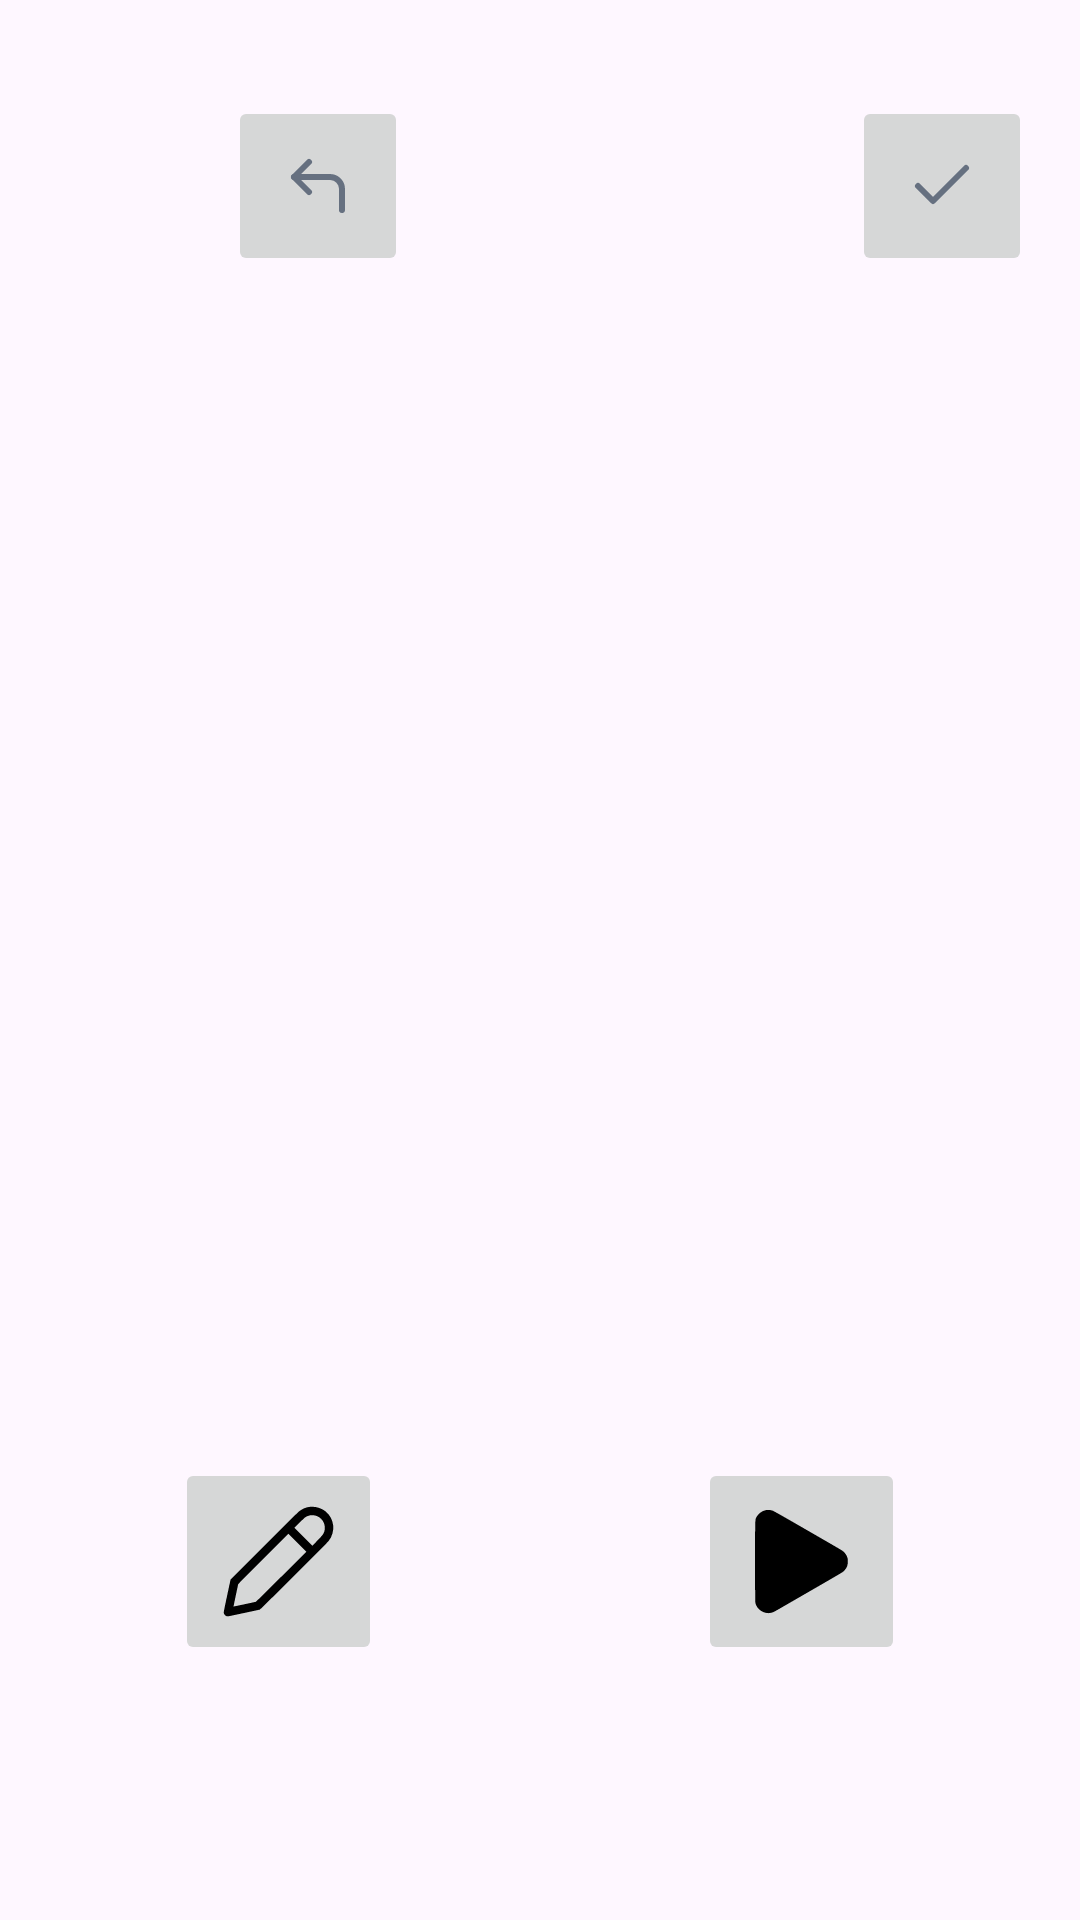

Layout XML and referenced resources for this Android screen:
<!-- AndroidManifest.xml: application theme Theme.MobileDevHits -->
<!-- res/layout/activity_vector_edit.xml -->
<?xml version="1.0" encoding="utf-8"?>
<androidx.constraintlayout.widget.ConstraintLayout xmlns:android="http://schemas.android.com/apk/res/android"
    xmlns:app="http://schemas.android.com/apk/res-auto"
    xmlns:tools="http://schemas.android.com/tools"
    android:id="@+id/apply"
    android:layout_width="match_parent"
    android:layout_height="match_parent">

    <ImageView
        android:id="@+id/currentPhoto"
        android:layout_width="wrap_content"
        android:layout_height="wrap_content"
        android:contentDescription="@string/currentPhoto"
        app:layout_constraintBottom_toBottomOf="parent"
        app:layout_constraintEnd_toEndOf="parent"
        app:layout_constraintStart_toStartOf="parent"
        app:layout_constraintTop_toTopOf="parent"
        tools:srcCompat="@tools:sample/avatars" />

    <ImageButton
        android:id="@+id/button_save_changes"
        android:layout_width="60dp"
        android:layout_height="60dp"
        android:layout_marginTop="32dp"
        android:layout_marginEnd="16dp"
        android:contentDescription="@string/button_save_vector_edit_changes"
        app:layout_constraintBottom_toBottomOf="@+id/currentPhoto"
        app:layout_constraintEnd_toEndOf="parent"
        app:layout_constraintTop_toTopOf="parent"
        app:layout_constraintVertical_bias="0.0"
        app:srcCompat="@drawable/check" />

    <ImageButton
        android:id="@+id/button_cancel"
        android:layout_width="60dp"
        android:layout_height="60dp"
        android:layout_marginStart="76dp"
        android:layout_marginTop="32dp"
        android:contentDescription="@string/button_back_to_filters"
        app:layout_constraintBottom_toBottomOf="parent"
        app:layout_constraintEnd_toStartOf="@+id/button_save_changes"
        app:layout_constraintHorizontal_bias="0.0"
        app:layout_constraintStart_toStartOf="parent"
        app:layout_constraintTop_toTopOf="parent"
        app:layout_constraintVertical_bias="0.0"
        app:srcCompat="@drawable/corner_up_left" />


    <ImageButton
        android:id="@+id/button_edit"
        android:layout_width="69dp"
        android:layout_height="69dp"
        android:layout_marginBottom="85dp"
        android:contentDescription="@string/button_edit"
        android:scaleType="fitCenter"
        android:src="@drawable/ic_draw_points"
        app:layout_constraintBottom_toBottomOf="parent"
        app:layout_constraintEnd_toEndOf="parent"
        app:layout_constraintHorizontal_bias="0.2"
        app:layout_constraintStart_toStartOf="parent"
        app:layout_constraintTop_toTopOf="parent"
        app:layout_constraintVertical_bias="1.0" />

    <ImageButton
        android:id="@+id/button_start"
        android:layout_width="69dp"
        android:layout_height="69dp"
        android:layout_marginBottom="85dp"
        android:contentDescription="@string/button_edit"
        android:scaleType="fitCenter"
        android:src="@drawable/ic_start"
        app:layout_constraintBottom_toBottomOf="parent"
        app:layout_constraintEnd_toEndOf="parent"
        app:layout_constraintHorizontal_bias="0.8"
        app:layout_constraintStart_toStartOf="parent"
        app:layout_constraintTop_toTopOf="parent"
        app:layout_constraintVertical_bias="1.0" />

</androidx.constraintlayout.widget.ConstraintLayout>
<!-- resources referenced by this layout -->
<resources>
  <!-- drawable check (drawable) -->
  <vector xmlns:android="http://schemas.android.com/apk/res/android"
      android:width="24dp"
      android:height="24dp"
      android:viewportWidth="24"
      android:viewportHeight="24">
    <path
        android:pathData="M20,6L9,17L4,12"
        android:strokeLineJoin="round"
        android:strokeWidth="2"
        android:fillColor="#00000000"
        android:strokeColor="#667080"
        android:strokeLineCap="round"/>
  </vector>
  <!-- drawable corner_up_left (drawable) -->
  <vector xmlns:android="http://schemas.android.com/apk/res/android"
      android:width="24dp"
      android:height="24dp"
      android:viewportWidth="24"
      android:viewportHeight="24">
    <path
        android:pathData="M9,14L4,9L9,4"
        android:strokeLineJoin="round"
        android:strokeWidth="2"
        android:fillColor="#00000000"
        android:strokeColor="#667080"
        android:strokeLineCap="round"/>
    <path
        android:pathData="M20,20V13C20,11.939 19.579,10.922 18.828,10.172C18.078,9.421 17.061,9 16,9H4"
        android:strokeLineJoin="round"
        android:strokeWidth="2"
        android:fillColor="#00000000"
        android:strokeColor="#667080"
        android:strokeLineCap="round"/>
  </vector>
  <!-- drawable ic_draw_points (drawable) -->
  <vector xmlns:android="http://schemas.android.com/apk/res/android"
      android:width="512dp"
      android:height="512dp"
      android:viewportWidth="512"
      android:viewportHeight="512">
    <path
        android:pathData="M372,49.1c-14.5,2.2 -26.8,7.8 -39.3,17.9 -4,3.2 -63.7,62.4 -132.9,131.6l-125.6,125.9 -1.5,7c-21,97.5 -24.9,116.7 -24.3,120 0.9,4.6 5.7,10.1 10.3,11.6 1.9,0.6 5.4,0.9 7.7,0.6 3,-0.4 98.3,-20.7 118.6,-25.2 2.7,-0.7 252.6,-249.6 260.9,-260 27.9,-34.9 22.4,-86 -12.1,-113.1 -16.9,-13.2 -40.8,-19.5 -61.8,-16.3zM394.3,81.5c24.3,5.1 41,29.4 36.9,53.7 -2.3,13.9 -5.9,19.3 -27.5,41.3l-19.2,19.6 -34,-34.1 -34,-34 20.1,-20c17.4,-17.4 20.9,-20.4 26.6,-22.9 11,-5 19.7,-6 31.1,-3.6zM325.5,255.1c-19.8,19.8 -62.8,62.5 -95.5,94.9l-59.6,58.8 -42.3,9.1c-23.3,5 -42.5,9 -42.7,8.8 -0.1,-0.1 3.8,-19.4 8.8,-42.7l9,-42.5 95.1,-95.3 95.2,-95.2 34,34 34,34 -36,36.1z"
        android:fillColor="#000000"
        android:strokeColor="#00000000"/>
  </vector>
  <!-- drawable ic_start (drawable) -->
  <vector xmlns:android="http://schemas.android.com/apk/res/android"
      android:width="512dp"
      android:height="512dp"
      android:viewportWidth="512"
      android:viewportHeight="512">
    <path
        android:pathData="M119.4,61.4c-13.5,3.1 -27.4,13.5 -33.6,25.2 -6.1,11.4 -5.8,2.5 -5.8,169.4 0,133.9 0.2,153.3 1.5,158.5 5,19.2 21.7,33.7 42.2,36.7 7,1 9.3,0.9 15.8,-0.5 9.4,-2 11.1,-2.9 53.5,-27.4 19,-11 74.5,-43 123.5,-71.3 49,-28.2 91.8,-53.3 95.2,-55.7 7.3,-5.1 14.5,-14.5 17.5,-23 2.6,-7.3 3.5,-20.6 1.8,-28.2 -2.7,-12.1 -9.8,-22.9 -19.7,-29.7 -3.2,-2.3 -26.5,-16 -51.8,-30.6 -25.3,-14.6 -82.2,-47.5 -126.5,-73 -44.3,-25.6 -83.2,-47.5 -86.4,-48.7 -7.5,-2.8 -19.2,-3.5 -27.2,-1.7z"
        android:fillColor="#000000"
        android:strokeColor="#00000000"/>
  </vector>
  <string name="button_back_to_filters">button_back_to_filters</string>
  <string name="button_edit" />
  <string name="button_save_vector_edit_changes" />
  <string name="currentPhoto" />
  <style name="Theme.MobileDevHits" parent="Base.Theme.MobileDevHits" />
  <style name="Base.Theme.MobileDevHits" parent="Theme.Material3.DayNight.NoActionBar">
          
          
      </style>
</resources>
